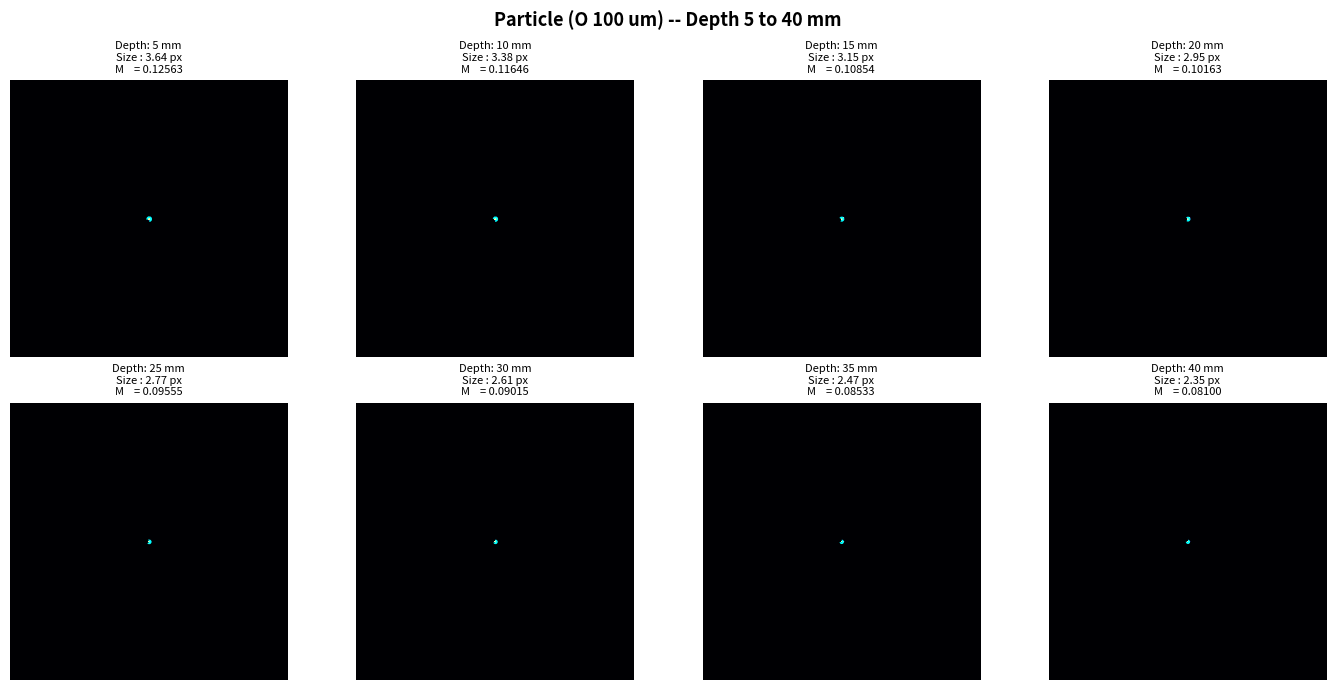
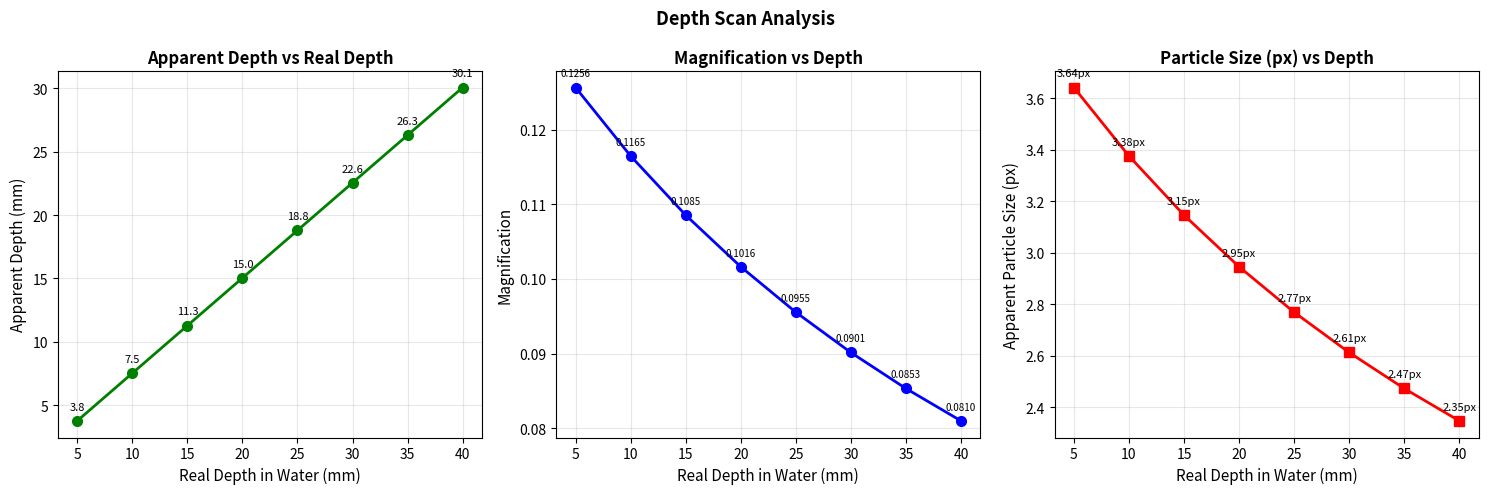
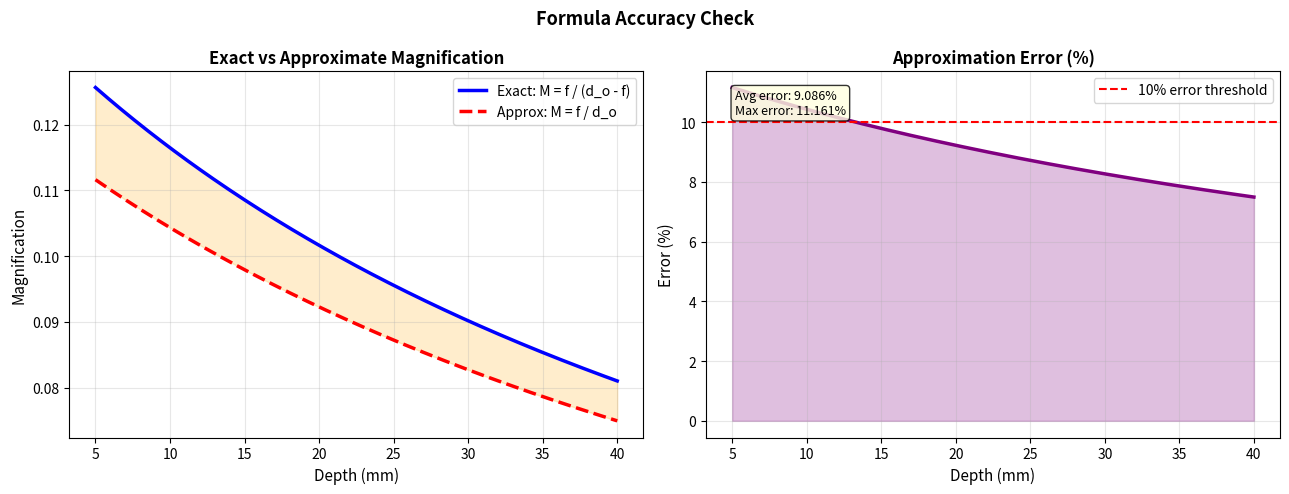

Write Python code to recreate these figures, in order.
"""
Underwater Particle Depth Simulation
=====================================
Simulates how a particle appears in a camera image
as it moves from near the water surface (5mm) to deep water (40mm).

Physics:
  - Refraction: apparent_depth = real_depth / N_WATER
  - Object distance: d_o = CAMERA_DISTANCE_MM + apparent_depth
  - Magnification (exact): M = f / (d_o - f)
  - Image size: size_px = (real_size_um * M) / pixel_size_um
"""

import numpy as np
import matplotlib.pyplot as plt
import os

# ===========================================================
# 0. OUTPUT DIRECTORY (works on any OS)
# ===========================================================
OUTPUT_DIR = os.path.join(os.getcwd(), "outputs")
os.makedirs(OUTPUT_DIR, exist_ok=True)
print(f"Outputs will be saved to: {OUTPUT_DIR}")

# ===========================================================
# 1. CONSTANTS
# ===========================================================
N_WATER             = 1.33      # Refractive index of water
FOCAL_LENGTH_MM     = 6.0       # Camera focal length (mm)
PIXEL_SIZE_UM       = 3.45      # Sensor pixel size (micrometers)
CAMERA_DISTANCE_MM  = 50.0      # Distance from camera lens to water surface (mm)
PARTICLE_SIZE_UM    = 100.0     # Real particle diameter (micrometers)
IMAGE_SHAPE         = (256, 256) # (height, width) in pixels

DEPTH_START_MM      = 5.0       # Shallowest depth (mm)
DEPTH_END_MM        = 40.0      # Deepest depth (mm)
DEPTH_STEP_MM       = 5.0       # Step size (mm)

# ===========================================================
# 2. CORE FUNCTIONS
# ===========================================================

def apparent_depth(real_depth_mm):
    """
    Apply Snell's law refraction to compute apparent depth.
    Formula: apparent_depth = real_depth / n_water
    Water bends light so the particle appears shallower than it is.
    """
    return real_depth_mm / N_WATER


def compute_magnification(depth_mm,
                           focal_length_mm=FOCAL_LENGTH_MM,
                           camera_dist_mm=CAMERA_DISTANCE_MM):
    """
    Exact thin-lens magnification accounting for refraction.

    Steps:
      1. Convert real depth to apparent depth (refraction)
      2. d_o = camera_dist + apparent_depth  (total object distance)
      3. M  = f / (d_o - f)                 (thin-lens magnification)
    """
    d_o = camera_dist_mm + apparent_depth(depth_mm)
    M   = focal_length_mm / (d_o - focal_length_mm)
    return M


def micrometers_to_pixels(size_um, depth_mm,
                           focal_length_mm=FOCAL_LENGTH_MM,
                           pixel_size_um=PIXEL_SIZE_UM,
                           camera_dist_mm=CAMERA_DISTANCE_MM):
    """
    Convert real particle diameter (µm) to apparent size in pixels.

    Steps:
      1. Get magnification M at this depth
      2. image_size_um = real_size_um * M
      3. size_px = image_size_um / pixel_size_um

    Returns (size_px, M)
    """
    M             = compute_magnification(depth_mm, focal_length_mm, camera_dist_mm)
    image_size_um = size_um * M
    size_px       = image_size_um / pixel_size_um
    return size_px, M


def create_particle(center_x, center_y, size_px, image_shape):
    """
    Generate a binary circular mask representing a particle.

    Parameters
    ----------
    center_x, center_y : float  — particle centre in pixels
    size_px            : float  — particle diameter in pixels
    image_shape        : tuple  — (height, width)

    Returns
    -------
    mask : np.ndarray (float), shape = image_shape
           1.0 inside the circle, 0.0 outside
    """
    h, w   = image_shape
    y, x   = np.ogrid[:h, :w]
    radius = size_px / 2.0
    dist   = np.sqrt((x - center_x)**2 + (y - center_y)**2)
    mask   = (dist <= radius).astype(float)
    return mask


# ===========================================================
# 3. DEPTH SCAN  (5 mm to 40 mm, step 5 mm)
# ===========================================================

depth_range = np.arange(DEPTH_START_MM, DEPTH_END_MM + 1e-9, DEPTH_STEP_MM)

results = []
print(f"\n{'Depth (mm)':<12} {'App.Depth (mm)':<17} {'Magnif.':<12} {'Size (px)'}")
print("-" * 56)

for depth_mm in depth_range:
    size_px, M = micrometers_to_pixels(PARTICLE_SIZE_UM, depth_mm)
    app_d      = apparent_depth(depth_mm)

    cx   = IMAGE_SHAPE[1] // 2
    cy   = IMAGE_SHAPE[0] // 2
    mask = create_particle(cx, cy, size_px, IMAGE_SHAPE)

    results.append({
        "depth_mm"      : depth_mm,
        "apparent_mm"   : app_d,
        "magnification" : M,
        "size_px"       : size_px,
        "mask"          : mask,
    })

    print(f"{depth_mm:<12.1f} {app_d:<17.3f} {M:<12.6f} {size_px:.4f}")


# ===========================================================
# 4. FIGURE 1 — Particle Images at Each Depth
# ===========================================================

n    = len(results)
cols = 4
rows = int(np.ceil(n / cols))

fig1, axes = plt.subplots(rows, cols, figsize=(14, rows * 3.5))
axes = axes.flatten()

for i, r in enumerate(results):
    ax = axes[i]
    ax.imshow(r["mask"], cmap="inferno", vmin=0, vmax=1)
    ax.set_title(
        f"Depth: {r['depth_mm']:.0f} mm\n"
        f"Size : {r['size_px']:.2f} px\n"
        f"M    = {r['magnification']:.5f}",
        fontsize=8
    )
    ax.axis("off")

    # Dashed cyan circle overlay showing exact particle boundary
    cx     = IMAGE_SHAPE[1] // 2
    cy     = IMAGE_SHAPE[0] // 2
    circle = plt.Circle((cx, cy), r["size_px"] / 2,
                         color="cyan", fill=False,
                         linewidth=1.2, linestyle="--")
    ax.add_patch(circle)

for j in range(i + 1, len(axes)):
    axes[j].axis("off")

fig1.suptitle(
    f"Particle (O {PARTICLE_SIZE_UM:.0f} um) -- Depth "
    f"{DEPTH_START_MM:.0f} to {DEPTH_END_MM:.0f} mm",
    fontsize=13, fontweight="bold"
)
plt.tight_layout()
plt.savefig(os.path.join(OUTPUT_DIR, "particle_grid.png"), dpi=150, bbox_inches="tight")
plt.show()
print("Saved: particle_grid.png")


# ===========================================================
# 5. FIGURE 2 — Analysis Plots (3 subplots)
# ===========================================================

depths = [r["depth_mm"]      for r in results]
sizes  = [r["size_px"]       for r in results]
mags   = [r["magnification"] for r in results]
app_ds = [r["apparent_mm"]   for r in results]

fig2, axes2 = plt.subplots(1, 3, figsize=(15, 5))

# --- (a) Apparent depth vs real depth ---
ax = axes2[0]
ax.plot(depths, app_ds, "go-", linewidth=2, markersize=7)
ax.set_xlabel("Real Depth in Water (mm)", fontsize=11)
ax.set_ylabel("Apparent Depth (mm)", fontsize=11)
ax.set_title("Apparent Depth vs Real Depth", fontsize=12, fontweight="bold")
ax.grid(True, alpha=0.3)
for d, a in zip(depths, app_ds):
    ax.annotate(f"{a:.1f}", (d, a), textcoords="offset points",
                xytext=(0, 8), ha="center", fontsize=8)

# --- (b) Magnification vs depth ---
ax = axes2[1]
ax.plot(depths, mags, "bo-", linewidth=2, markersize=7)
ax.set_xlabel("Real Depth in Water (mm)", fontsize=11)
ax.set_ylabel("Magnification", fontsize=11)
ax.set_title("Magnification vs Depth", fontsize=12, fontweight="bold")
ax.grid(True, alpha=0.3)
for d, m in zip(depths, mags):
    ax.annotate(f"{m:.4f}", (d, m), textcoords="offset points",
                xytext=(0, 8), ha="center", fontsize=7)

# --- (c) Apparent pixel size vs depth ---
ax = axes2[2]
ax.plot(depths, sizes, "rs-", linewidth=2, markersize=7)
ax.set_xlabel("Real Depth in Water (mm)", fontsize=11)
ax.set_ylabel("Apparent Particle Size (px)", fontsize=11)
ax.set_title("Particle Size (px) vs Depth", fontsize=12, fontweight="bold")
ax.grid(True, alpha=0.3)
for d, s in zip(depths, sizes):
    ax.annotate(f"{s:.2f}px", (d, s), textcoords="offset points",
                xytext=(0, 8), ha="center", fontsize=8)

fig2.suptitle("Depth Scan Analysis", fontsize=13, fontweight="bold")
plt.tight_layout()
plt.savefig(os.path.join(OUTPUT_DIR, "depth_analysis.png"), dpi=150, bbox_inches="tight")
plt.show()
print("Saved: depth_analysis.png")


# ===========================================================
# 6. FIGURE 3 — Exact vs Approximate Magnification Error
# ===========================================================

depth_fine   = np.linspace(DEPTH_START_MM, DEPTH_END_MM, 200)
M_exact_arr  = []
M_approx_arr = []
error_arr    = []

for d in depth_fine:
    d_o = CAMERA_DISTANCE_MM + apparent_depth(d)
    M_e = FOCAL_LENGTH_MM / (d_o - FOCAL_LENGTH_MM)   # exact thin-lens
    M_a = FOCAL_LENGTH_MM / d_o                        # approximate (d_o >> f)
    M_exact_arr.append(M_e)
    M_approx_arr.append(M_a)
    error_arr.append(abs(M_e - M_a) / M_e * 100)

fig3, (ax_l, ax_r) = plt.subplots(1, 2, figsize=(13, 5))

ax_l.plot(depth_fine, M_exact_arr,  "b-",  linewidth=2.5,
          label="Exact: M = f / (d_o - f)")
ax_l.plot(depth_fine, M_approx_arr, "r--", linewidth=2.5,
          label="Approx: M = f / d_o")
ax_l.fill_between(depth_fine, M_exact_arr, M_approx_arr,
                  alpha=0.2, color="orange")
ax_l.set_xlabel("Depth (mm)", fontsize=11)
ax_l.set_ylabel("Magnification", fontsize=11)
ax_l.set_title("Exact vs Approximate Magnification", fontsize=12, fontweight="bold")
ax_l.legend(fontsize=10)
ax_l.grid(True, alpha=0.3)

ax_r.plot(depth_fine, error_arr, color="purple", linewidth=2.5)
ax_r.fill_between(depth_fine, 0, error_arr, alpha=0.25, color="purple")
ax_r.axhline(10, color="red", linestyle="--", linewidth=1.5,
             label="10% error threshold")
ax_r.set_xlabel("Depth (mm)", fontsize=11)
ax_r.set_ylabel("Error (%)", fontsize=11)
ax_r.set_title("Approximation Error (%)", fontsize=12, fontweight="bold")
ax_r.legend(fontsize=10)
ax_r.grid(True, alpha=0.3)

avg_err = np.mean(error_arr)
max_err = np.max(error_arr)
ax_r.text(0.05, 0.95,
          f"Avg error: {avg_err:.3f}%\nMax error: {max_err:.3f}%",
          transform=ax_r.transAxes, fontsize=9,
          verticalalignment="top",
          bbox=dict(boxstyle="round", facecolor="lightyellow", alpha=0.8))

fig3.suptitle("Formula Accuracy Check", fontsize=13, fontweight="bold")
plt.tight_layout()
plt.savefig(os.path.join(OUTPUT_DIR, "formula_error.png"), dpi=150, bbox_inches="tight")
plt.show()
print("Saved: formula_error.png")


# ===========================================================
# 7. SUMMARY
# ===========================================================
print("\n" + "="*56)
print("SIMULATION SUMMARY")
print("="*56)
print(f"  Particle diameter   : {PARTICLE_SIZE_UM} um")
print(f"  Focal length        : {FOCAL_LENGTH_MM} mm")
print(f"  Pixel size          : {PIXEL_SIZE_UM} um")
print(f"  Camera distance     : {CAMERA_DISTANCE_MM} mm")
print(f"  Depth range         : {DEPTH_START_MM} - {DEPTH_END_MM} mm "
      f"(step {DEPTH_STEP_MM} mm)")
print(f"  Refractive index    : {N_WATER}")
print(f"  Formula avg error   : {avg_err:.4f}%")
print(f"  Formula max error   : {max_err:.4f}%")
print(f"  Output folder       : {OUTPUT_DIR}")
print("="*56)
